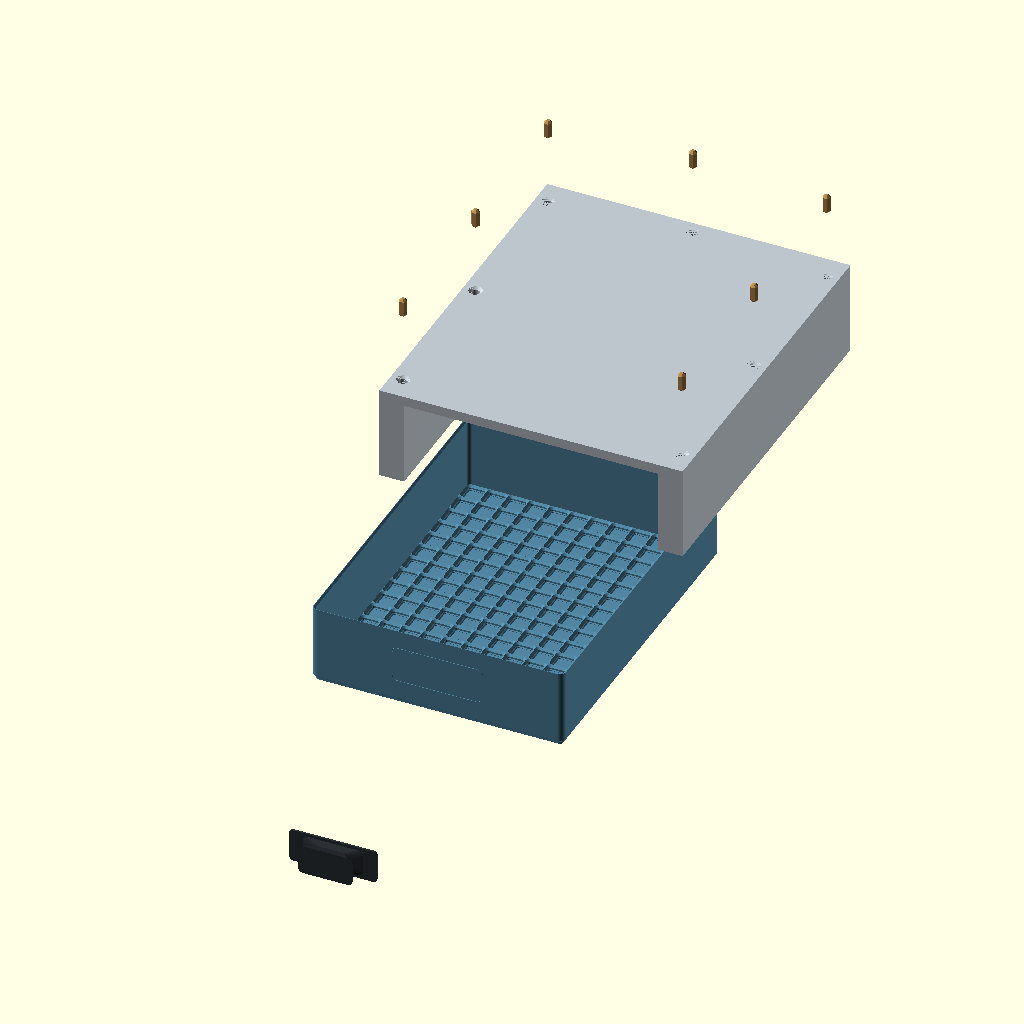
Cell 1: the model at its default parameters.
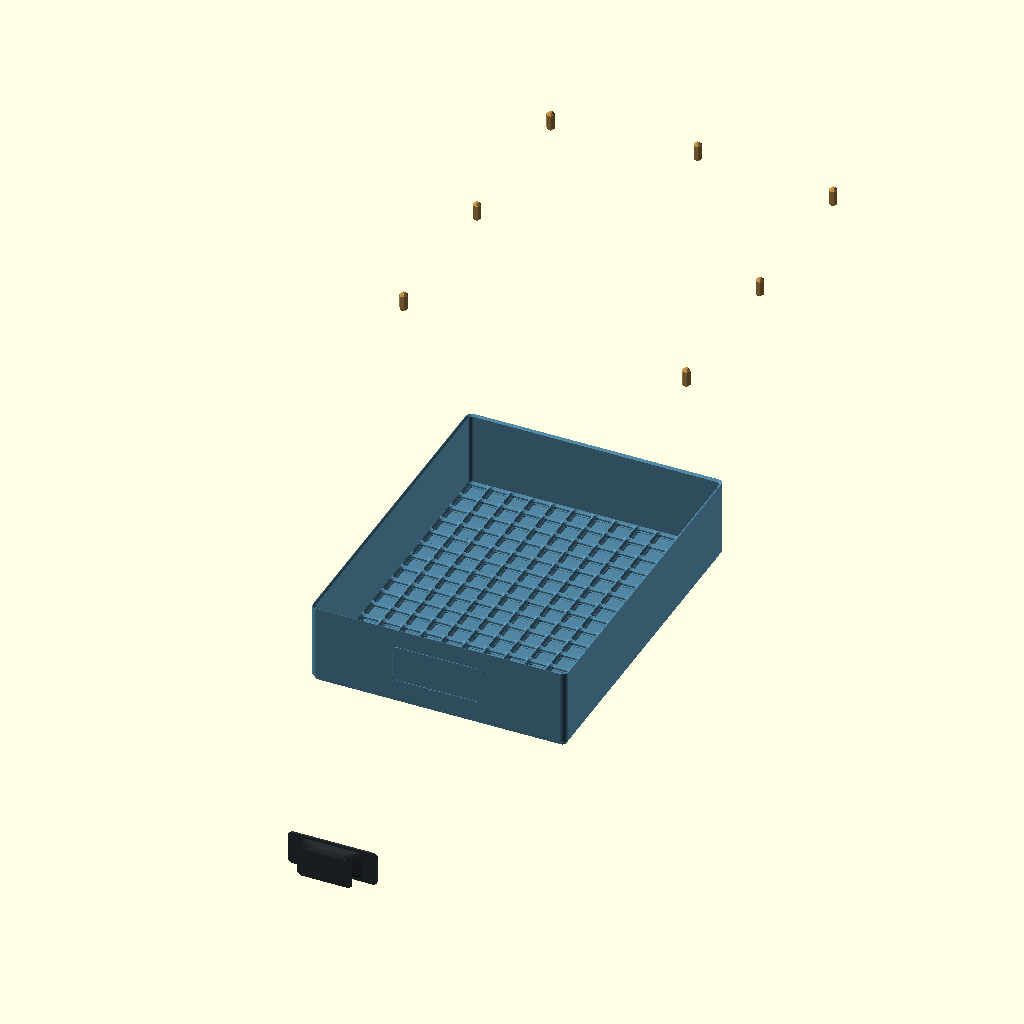
Cell 2: INCLUDE_CASING = false (everything else at default).
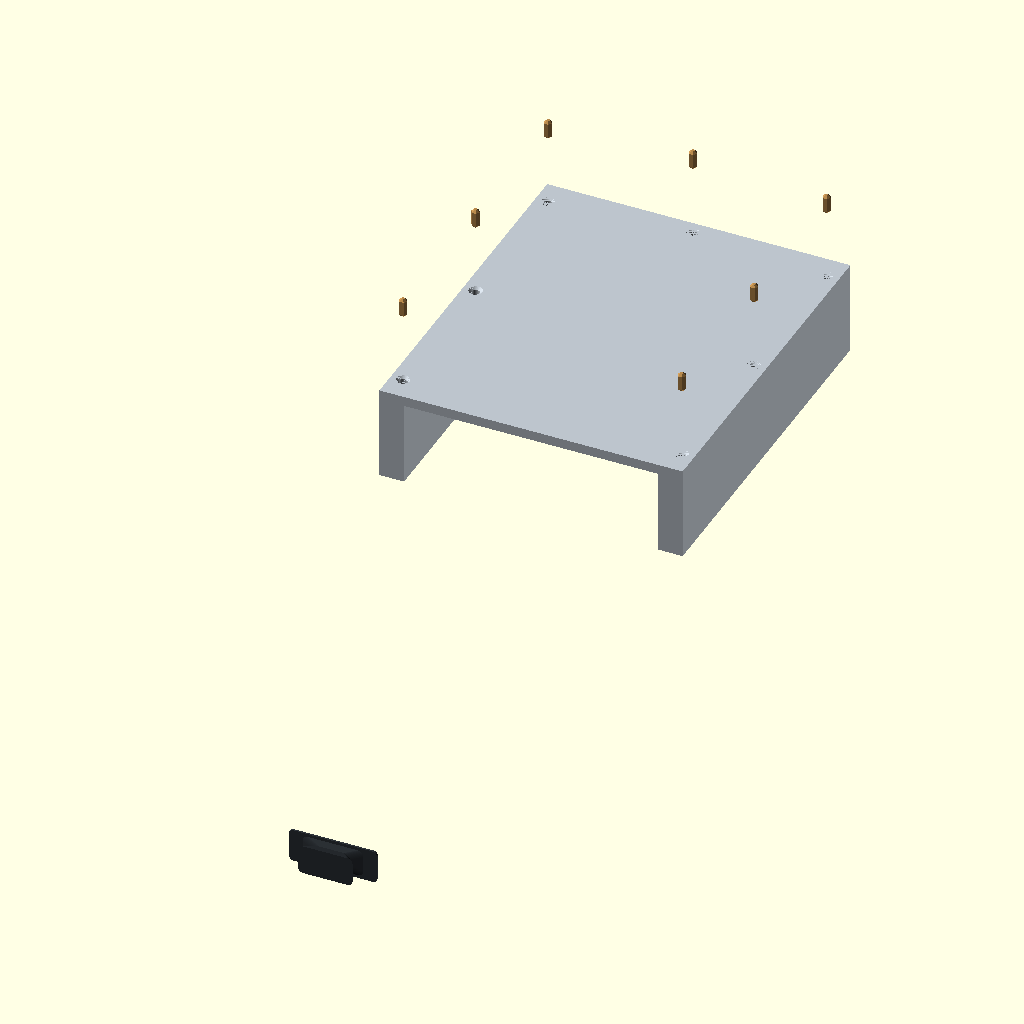
Cell 3: the same model with INCLUDE_TUB = false.
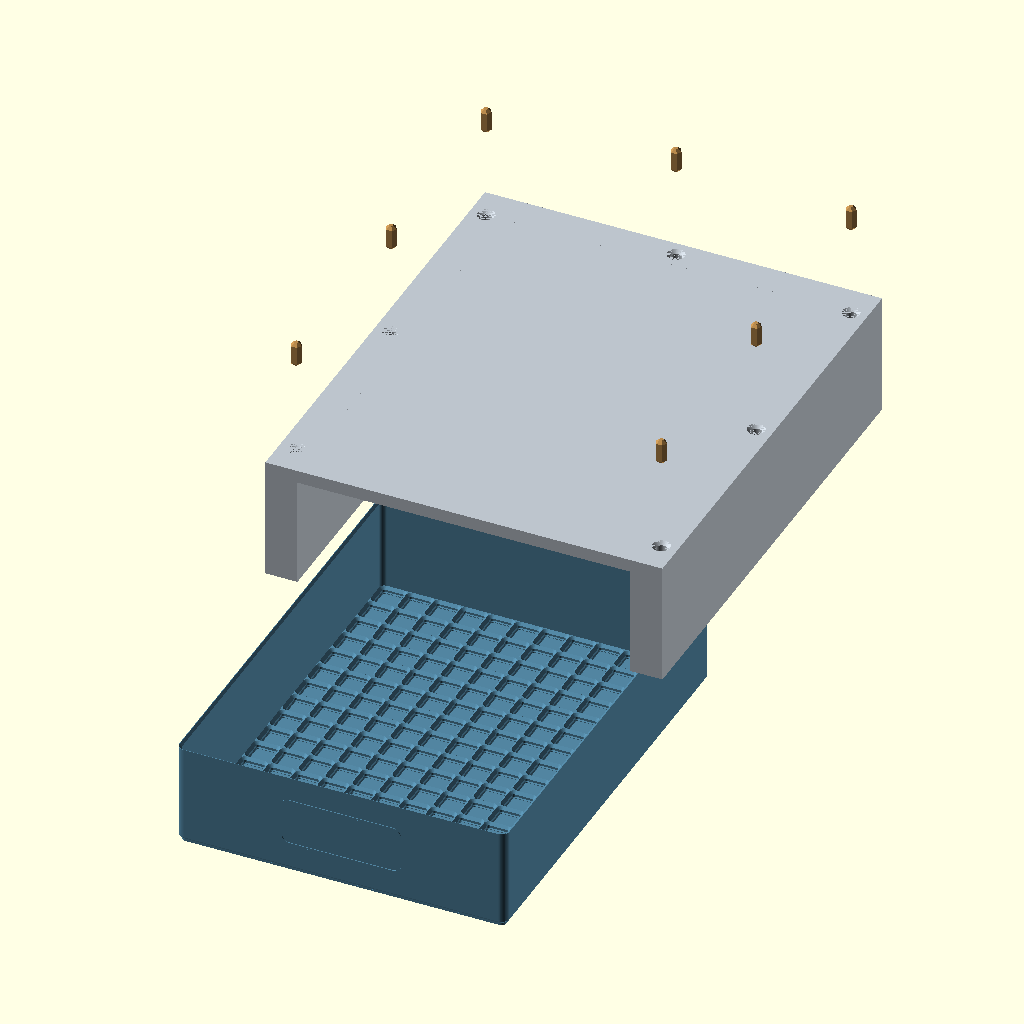
Cell 4: INCLUDE_KNOB = false (everything else at default).
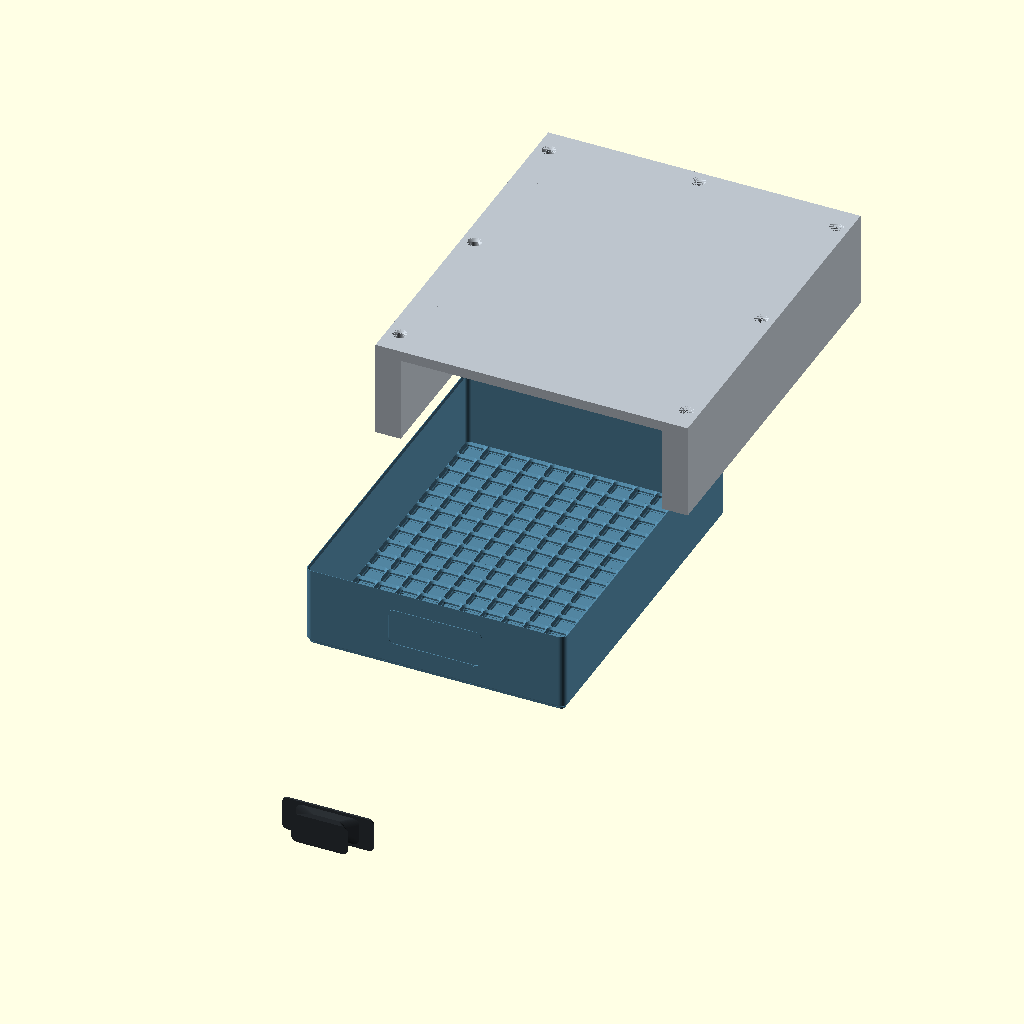
Cell 5 — INCLUDE_PEGS set to false, the other parameters unchanged.
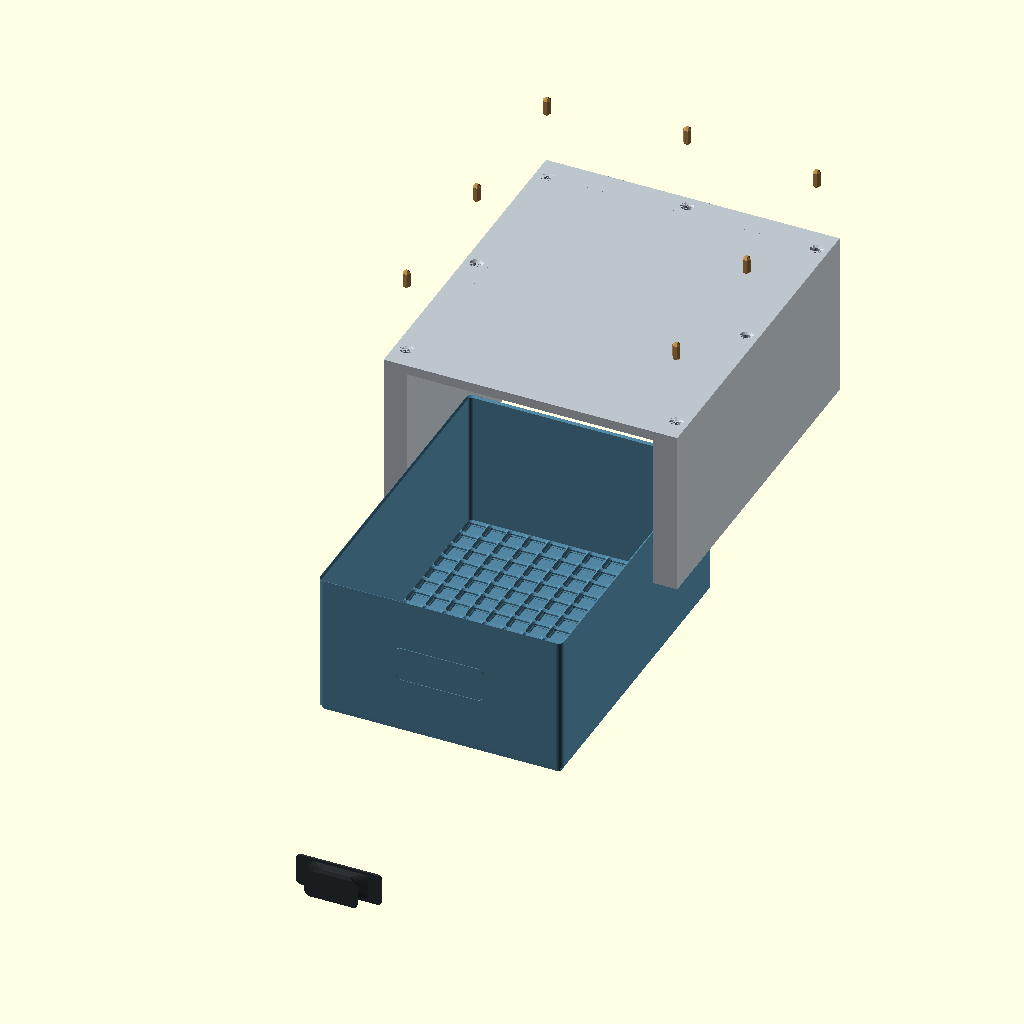
Cell 6: PITCH_Z = 7 (everything else at default).
All cells are drawn from the same view direction (rotation 55°, 0°, 25°, orthographic, colour scheme Cornfield), but the view is re-fitted for each cell, so position and scale can differ between cells as well as the parameter.
Source of the model, scad/presentation/single-slot-exploded.scad:
// Deterministic single-slot exploded source for issue #32.
// Presentation-only caller: all product geometry comes from the pinned modules.

use <../casing.scad>;
use <../tub.scad>;
use <../knob.scad>;
use <../peg.scad>;

$fn = 64;

PITCH_Z = 3.5;
MINIMUM_LIP_Z = 3.74;
TUB_EXTERIOR_X = 256.4;
TUB_EXTERIOR_Y = 340.4;
TUB_SOURCE_HEIGHT_U = 23;
TUB_EXTERIOR_Z = TUB_SOURCE_HEIGHT_U * PITCH_Z + MINIMUM_LIP_Z;
SIDE_CLEARANCE = 1.0;
BACK_CLEARANCE = 0.5;
TOP_CLEARANCE = 1.0;
SIDE_THICKNESS = 25;
BACK_THICKNESS = 25;
TOP_THICKNESS = 10;
PEG_SPACING = 190;
PEG_DIAMETER = 8.0;
PEG_CLEARANCE = 0.45;
PEG_CHAMFER = 2.5;
PEG_SOCKET_EDGE_LAND = 4.0;

SLOT_WIDTH = TUB_EXTERIOR_X + 2 * SIDE_CLEARANCE;
SLOT_DEPTH = TUB_EXTERIOR_Y + BACK_CLEARANCE;
SLOT_HEIGHT = TUB_EXTERIOR_Z + TOP_CLEARANCE;
OUTER_X = SLOT_WIDTH + 2 * SIDE_THICKNESS;
OUTER_Y = SLOT_DEPTH + BACK_THICKNESS;
PRINT_Z = TOP_THICKNESS + SLOT_HEIGHT;
TUB_CENTER_X = SIDE_THICKNESS + SIDE_CLEARANCE + TUB_EXTERIOR_X / 2;
TUB_CLOSED_CENTER_Y = TUB_EXTERIOR_Y / 2;
TUB_SLOT_BOTTOM_Z = -TOP_THICKNESS - TOP_CLEARANCE - TUB_EXTERIOR_Z;
HANDLE_CENTER_Z = 36;

TUB_EXPLODE_Y = -205;
TUB_EXPLODE_Z = -92;
KNOB_EXPLODE_Y = -430;
KNOB_EXPLODE_Z = -145;
PEG_EXPLODE_Z = 72;
PRODUCT_SCALE = 1;
INCLUDE_CASING = true;
INCLUDE_TUB = true;
INCLUDE_KNOB = true;
INCLUDE_PEGS = true;

CASING_COLOR = [0.74, 0.77, 0.80, 1.0];
TUB_COLOR = [0.32, 0.52, 0.63, 1.0];
KNOB_COLOR = [0.18, 0.20, 0.22, 1.0];
PEG_COLOR = [0.72, 0.54, 0.30, 1.0];

assert(PRODUCT_SCALE == 1, "HF_HARD_REJECT:SCALE_CHANGED");

function presentation_peg_end_inset() =
    peg_socket_end_inset(
        SIDE_THICKNESS,
        BACK_THICKNESS,
        PEG_DIAMETER,
        PEG_CLEARANCE,
        PEG_CHAMFER,
        PEG_SOCKET_EDGE_LAND
    );

function presentation_peg_positions() =
    peg_reference_positions(
        OUTER_X,
        OUTER_Y,
        SIDE_THICKNESS,
        BACK_THICKNESS,
        PEG_SPACING,
        presentation_peg_end_inset()
    );

module installed_casing() {
    echo("HF_PART|casing|1");
    color(CASING_COLOR)
        translate([OUTER_X, 0, 0])
            rotate([0, 180, 0])
                hutchfinity_casing(
                    slot_width = SLOT_WIDTH,
                    slot_depth = SLOT_DEPTH,
                    slot_height = SLOT_HEIGHT,
                    side_thickness = SIDE_THICKNESS,
                    back_thickness = BACK_THICKNESS,
                    top_thickness = TOP_THICKNESS,
                    peg_spacing = PEG_SPACING,
                    casing_magnet_drawer_depth = TUB_EXTERIOR_Y
                );
}

module exploded_tub() {
    echo("HF_PART|tub|1");
    color(TUB_COLOR)
        translate([
            TUB_CENTER_X,
            TUB_CLOSED_CENTER_Y + TUB_EXPLODE_Y,
            TUB_SLOT_BOTTOM_Z + TUB_EXPLODE_Z
        ])
            hutchfinity_regular_tub();
}

module exploded_knob() {
    echo("HF_PART|knob|1");
    color(KNOB_COLOR)
        translate([
            TUB_CENTER_X,
            KNOB_EXPLODE_Y,
            TUB_SLOT_BOTTOM_Z + HANDLE_CENTER_Z + KNOB_EXPLODE_Z
        ])
            rotate([90, 0, 0])
                hutchfinity_knob();
}

module exploded_pegs() {
    for (p = presentation_peg_positions()) {
        echo("HF_PART|peg|1");
        color(PEG_COLOR)
            translate([p[0], p[1], PEG_EXPLODE_Z])
                hutchfinity_peg();
    }
}

echo("HF_SCENE|single-slot-exploded");
echo(str("HF_META|product_scale|", PRODUCT_SCALE));
echo(str("HF_META|authoritative_peg_count|", len(presentation_peg_positions())));

scale([PRODUCT_SCALE, PRODUCT_SCALE, PRODUCT_SCALE]) {
    if (INCLUDE_CASING) installed_casing();
    if (INCLUDE_TUB) exploded_tub();
    if (INCLUDE_KNOB) exploded_knob();
    if (INCLUDE_PEGS) exploded_pegs();
}
Parameter table extracted from the source (name, type, default, range or options):
PITCH_Z: number, default 3.5
MINIMUM_LIP_Z: number, default 3.74
TUB_EXTERIOR_X: number, default 256.4
TUB_EXTERIOR_Y: number, default 340.4
TUB_SOURCE_HEIGHT_U: number, default 23
SIDE_CLEARANCE: number, default 1
BACK_CLEARANCE: number, default 0.5
TOP_CLEARANCE: number, default 1
SIDE_THICKNESS: number, default 25
BACK_THICKNESS: number, default 25
TOP_THICKNESS: number, default 10
PEG_SPACING: number, default 190
PEG_DIAMETER: number, default 8
PEG_CLEARANCE: number, default 0.45
PEG_CHAMFER: number, default 2.5
PEG_SOCKET_EDGE_LAND: number, default 4
HANDLE_CENTER_Z: number, default 36
TUB_EXPLODE_Y: number, default -205
TUB_EXPLODE_Z: number, default -92
KNOB_EXPLODE_Y: number, default -430
KNOB_EXPLODE_Z: number, default -145
PEG_EXPLODE_Z: number, default 72
PRODUCT_SCALE: number, default 1
INCLUDE_CASING: bool, default true
INCLUDE_TUB: bool, default true
INCLUDE_KNOB: bool, default true
INCLUDE_PEGS: bool, default true
CASING_COLOR: vector, default [0.74, 0.77, 0.8, 1]
TUB_COLOR: vector, default [0.32, 0.52, 0.63, 1]
KNOB_COLOR: vector, default [0.18, 0.2, 0.22, 1]
PEG_COLOR: vector, default [0.72, 0.54, 0.3, 1]
